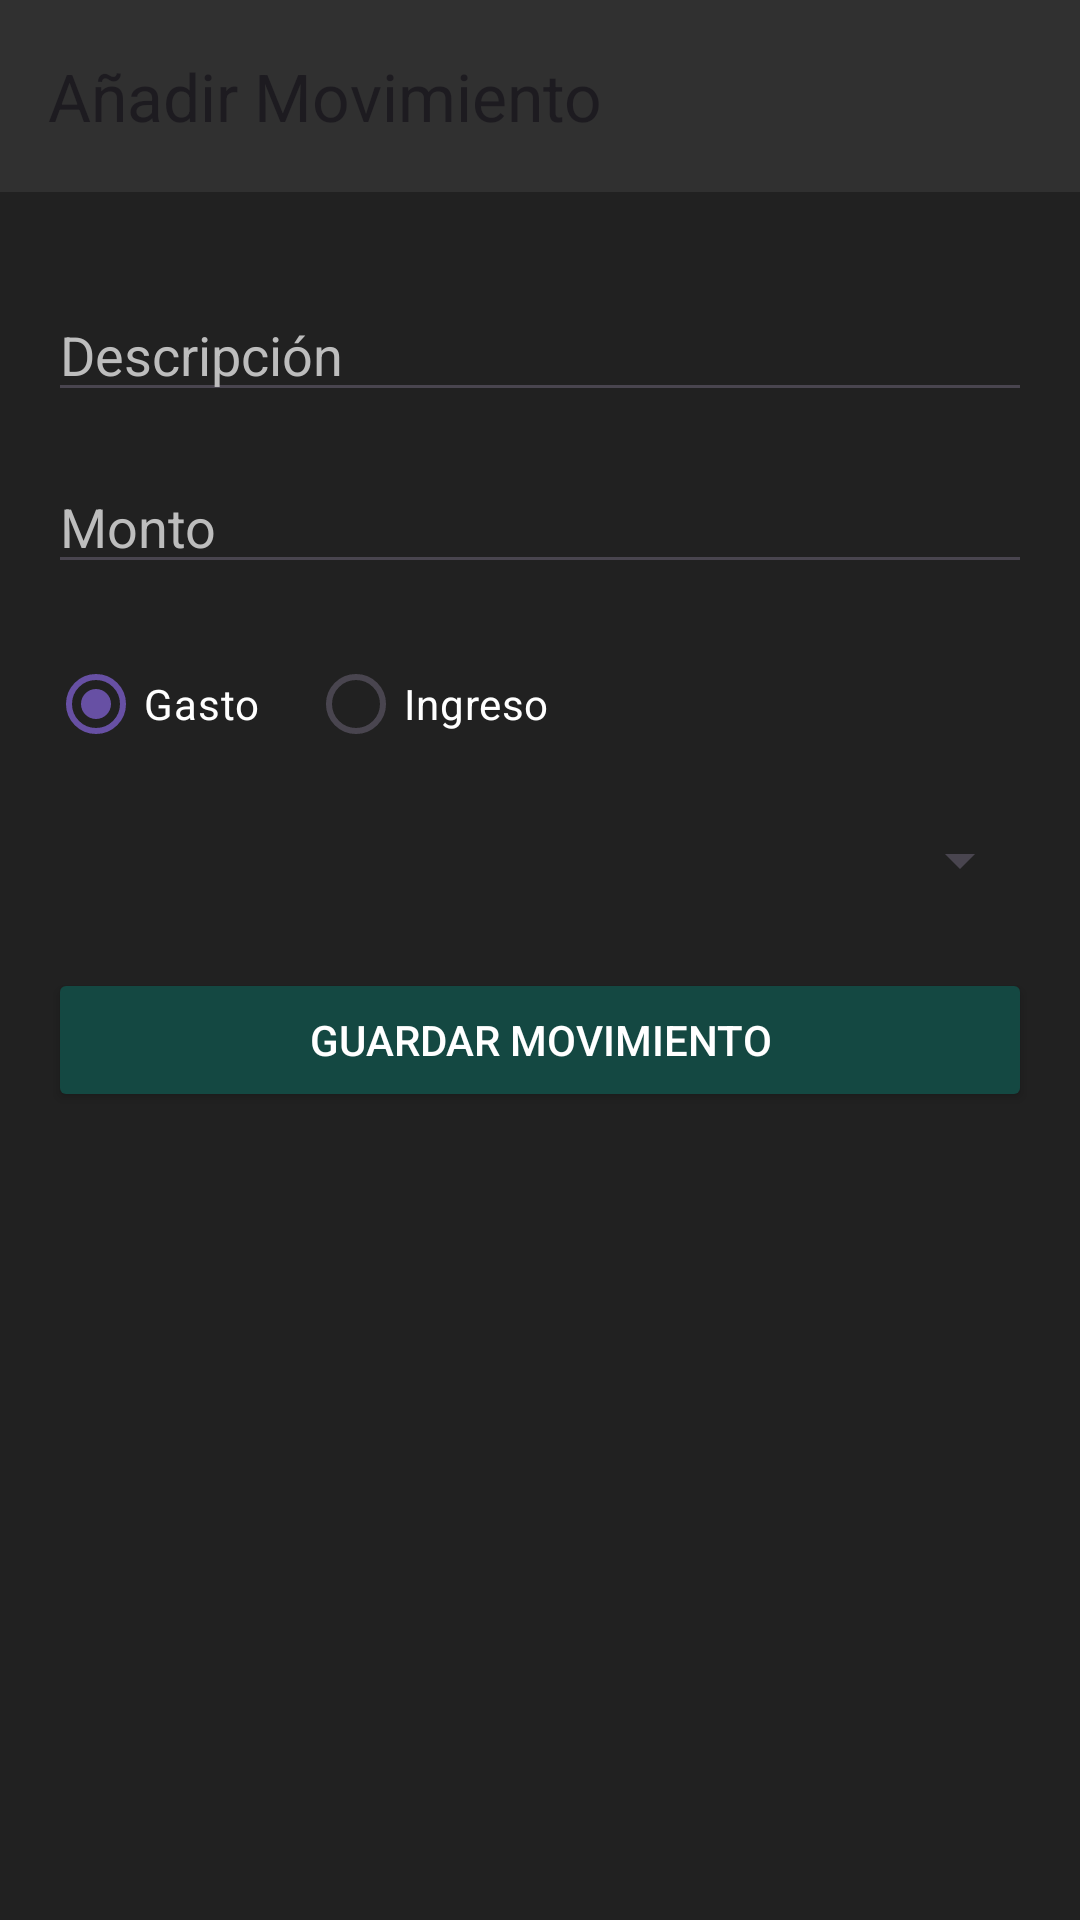

Layout XML and referenced resources for this Android screen:
<!-- AndroidManifest.xml: application theme Theme.Material3.DayNight.NoActionBar -->
<!-- res/layout/activity_add_movement.xml -->
<?xml version="1.0" encoding="utf-8"?>
<LinearLayout xmlns:android="http://schemas.android.com/apk/res/android"
    xmlns:app="http://schemas.android.com/apk/res-auto"
    android:layout_width="match_parent"
    android:layout_height="match_parent"
    android:background="@color/windowBackground"
    android:orientation="vertical">

    <com.google.android.material.appbar.AppBarLayout
        android:layout_width="match_parent"
        android:layout_height="wrap_content">

        <androidx.appcompat.widget.Toolbar
            android:id="@+id/toolbar"
            android:layout_width="match_parent"
            android:layout_height="?attr/actionBarSize"
            android:background="@color/cardBackground"
            app:title="Añadir Movimiento" />

    </com.google.android.material.appbar.AppBarLayout>

    <LinearLayout
        android:layout_width="match_parent"
        android:layout_height="match_parent"
        android:orientation="vertical"
        android:padding="16dp">

        <EditText
            android:id="@+id/et_description"
            android:layout_width="match_parent"
            android:layout_height="wrap_content"
            android:layout_marginTop="16dp"
            android:hint="Descripción"
            android:textColor="@color/textColorPrimary"
            android:textColorHint="@color/textColorSecondary" />

        <EditText
            android:id="@+id/et_amount"
            android:layout_width="match_parent"
            android:layout_height="wrap_content"
            android:layout_marginTop="16dp"
            android:hint="Monto"
            android:inputType="numberDecimal"
            android:textColor="@color/textColorPrimary"
            android:textColorHint="@color/textColorSecondary" />

        <RadioGroup
            android:id="@+id/rg_type"
            android:layout_width="match_parent"
            android:layout_height="wrap_content"
            android:layout_marginTop="16dp"
            android:orientation="horizontal">

            <RadioButton
                android:id="@+id/rb_expense"
                android:layout_width="wrap_content"
                android:layout_height="wrap_content"
                android:checked="true"
                android:text="Gasto"
                android:textColor="@color/textColorPrimary" />

            <RadioButton
                android:id="@+id/rb_income"
                android:layout_width="wrap_content"
                android:layout_height="wrap_content"
                android:layout_marginStart="16dp"
                android:text="Ingreso"
                android:textColor="@color/textColorPrimary" />

        </RadioGroup>

        <Spinner
            android:id="@+id/spinner_category"
            android:layout_width="match_parent"
            android:layout_height="wrap_content"
            android:layout_marginTop="16dp" />

        <Button
            android:id="@+id/btn_save"
            android:layout_width="match_parent"
            android:layout_height="wrap_content"
            android:layout_marginTop="24dp"
            android:text="Guardar Movimiento"
            android:textColor="@color/white"
            app:backgroundTint="@color/colorPrimaryDark" />

    </LinearLayout>

</LinearLayout>
<!-- resources referenced by this layout -->
<resources>
  <color name="cardBackground">#303030</color>
  <color name="colorPrimaryDark">#144842</color>
  <color name="textColorPrimary">#FFFFFF</color>
  <color name="textColorSecondary">#BDBDBD</color>
  <color name="white">#FFFFFFFF</color>
  <color name="windowBackground">#212121</color>
</resources>
